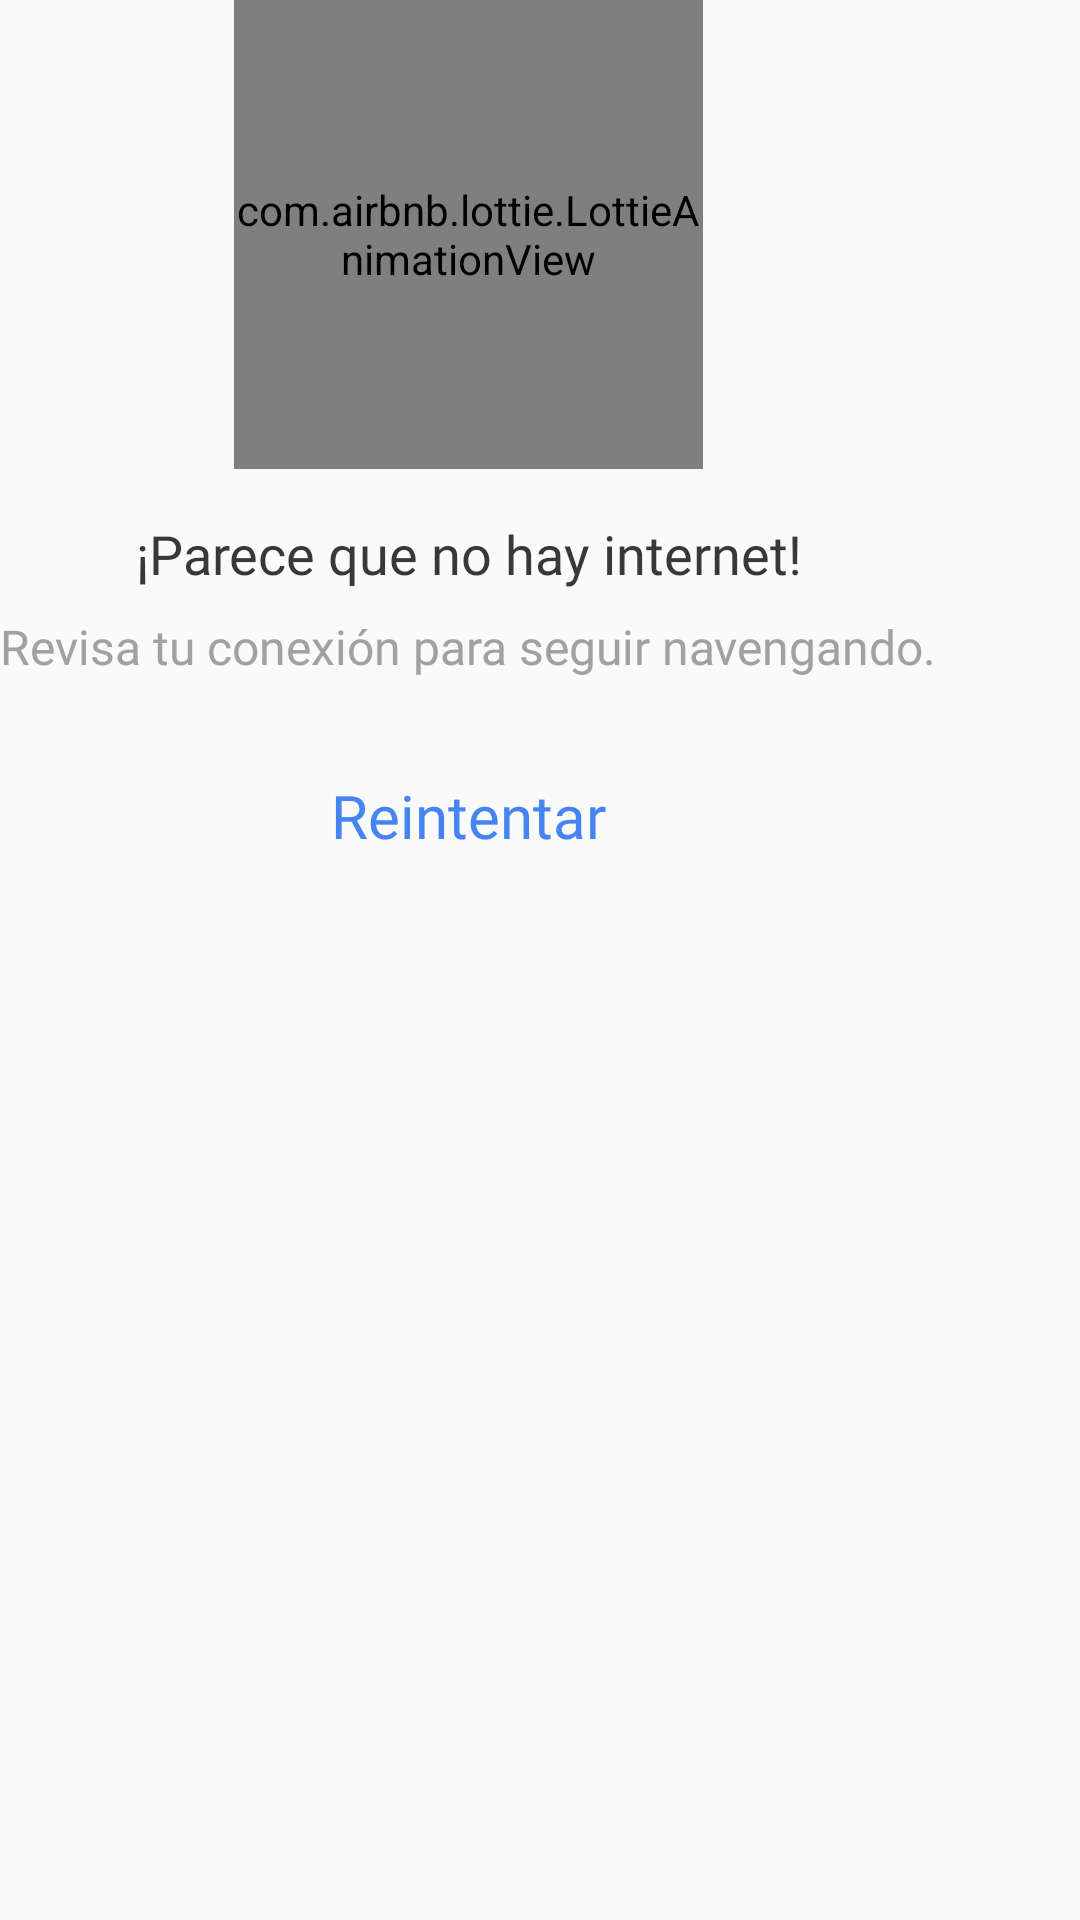

The Android layout XML behind this screen, and the referenced resources:
<!-- AndroidManifest.xml: application theme AppTheme -->
<!-- res/layout/view_network_error.xml -->
<?xml version="1.0" encoding="utf-8"?>
<androidx.core.widget.NestedScrollView
    xmlns:android="http://schemas.android.com/apk/res/android"
    xmlns:app="http://schemas.android.com/apk/res-auto"
    android:layout_width="match_parent"
    android:layout_height="wrap_content">

    <androidx.constraintlayout.widget.ConstraintLayout
        android:layout_width="wrap_content"
        android:layout_height="wrap_content">

        <com.airbnb.lottie.LottieAnimationView
            android:id="@+id/animationView"
            android:layout_width="0dp"
            android:layout_height="0dp"
            app:layout_constraintTop_toTopOf="parent"
            app:layout_constraintLeft_toLeftOf="parent"
            app:layout_constraintRight_toRightOf="parent"
            app:layout_constraintWidth_default="percent"
            app:layout_constraintWidth_percent=".5"
            app:layout_constraintDimensionRatio="1:1"
            app:lottie_fileName="no_internet_animation.json"
            app:lottie_loop="true">
        </com.airbnb.lottie.LottieAnimationView>

        <TextView
            android:id="@+id/noInternetTitleTextView"
            android:layout_width="wrap_content"
            android:layout_height="wrap_content"
            app:layout_constraintTop_toBottomOf="@+id/animationView"
            app:layout_constraintStart_toStartOf="parent"
            app:layout_constraintEnd_toEndOf="parent"
            android:layout_marginTop="@dimen/largeDimen"
            android:fontFamily="@font/lato"
            android:textSize="18sp"
            android:text="@string/no_internet_error_title">
        </TextView>

        <TextView
            android:id="@+id/noInternetSubtitleTextView"
            android:layout_width="wrap_content"
            android:layout_height="wrap_content"
            app:layout_constraintTop_toBottomOf="@+id/noInternetTitleTextView"
            app:layout_constraintStart_toStartOf="parent"
            app:layout_constraintEnd_toEndOf="parent"
            android:layout_marginTop="@dimen/mediumDimen"
            android:fontFamily="@font/lato"
            android:textSize="16sp"
            android:textColor="@color/textLight"
            android:text="@string/no_internet_error_subtitle">
        </TextView>

        <TextView
            android:id="@+id/retryButton"
            android:layout_width="match_parent"
            android:layout_height="wrap_content"
            app:layout_constraintTop_toBottomOf="@+id/noInternetSubtitleTextView"
            app:layout_constraintStart_toStartOf="parent"
            app:layout_constraintEnd_toEndOf="parent"
            android:layout_marginTop="@dimen/xLargeDimen"
            android:textAllCaps="false"
            android:fontFamily="@font/lato_bold"
            android:textSize="20sp"
            android:textColor="@color/colorAccent"
            android:textAlignment="center"
            android:focusable="true"
            android:text="@string/retry">
        </TextView>

    </androidx.constraintlayout.widget.ConstraintLayout>

</androidx.core.widget.NestedScrollView>
<!-- resources referenced by this layout -->
<resources>
  <color name="colorAccent">#4584F1</color>
  <color name="textLight">#A1A1A1</color>
  <dimen name="largeDimen">16dp</dimen>
  <dimen name="mediumDimen">8dp</dimen>
  <dimen name="xLargeDimen">32dp</dimen>
  <string name="no_internet_error_subtitle">Revisa tu conexión para seguir navengando.</string>
  <string name="no_internet_error_title">¡Parece que no hay internet!</string>
  <string name="retry">Reintentar</string>
  <style name="AppTheme" parent="Theme.AppCompat.Light.NoActionBar">
          
          <item name="colorPrimary">@color/colorPrimary</item>
          <item name="colorPrimaryDark">@color/colorPrimaryDark</item>
          <item name="colorAccent">@color/colorAccent</item>
          <item name="android:textColor">@color/textDark</item>
          <item name="toolbarStyle">@style/ToolBarStyle</item>
      </style>
  <color name="colorPrimary">#F8DB4D</color>
  <color name="colorPrimaryDark">#F0D34B</color>
  <color name="textDark">#383838</color>
  <style name="ToolBarStyle" parent="Widget.AppCompat.Toolbar">
          <item name="android:background">#EA8D8D</item>
          <item name="titleTextAppearance">@style/TitleTextAppearance</item>
      </style>
  <style name="TitleTextAppearance" parent="TextAppearance.Widget.AppCompat.Toolbar.Title">
          <item name="android:textSize">18sp</item>
          <item name="android:fontFamily">@font/lato</item>
          <item name="android:textColor">@color/textDark</item>
      </style>
</resources>
